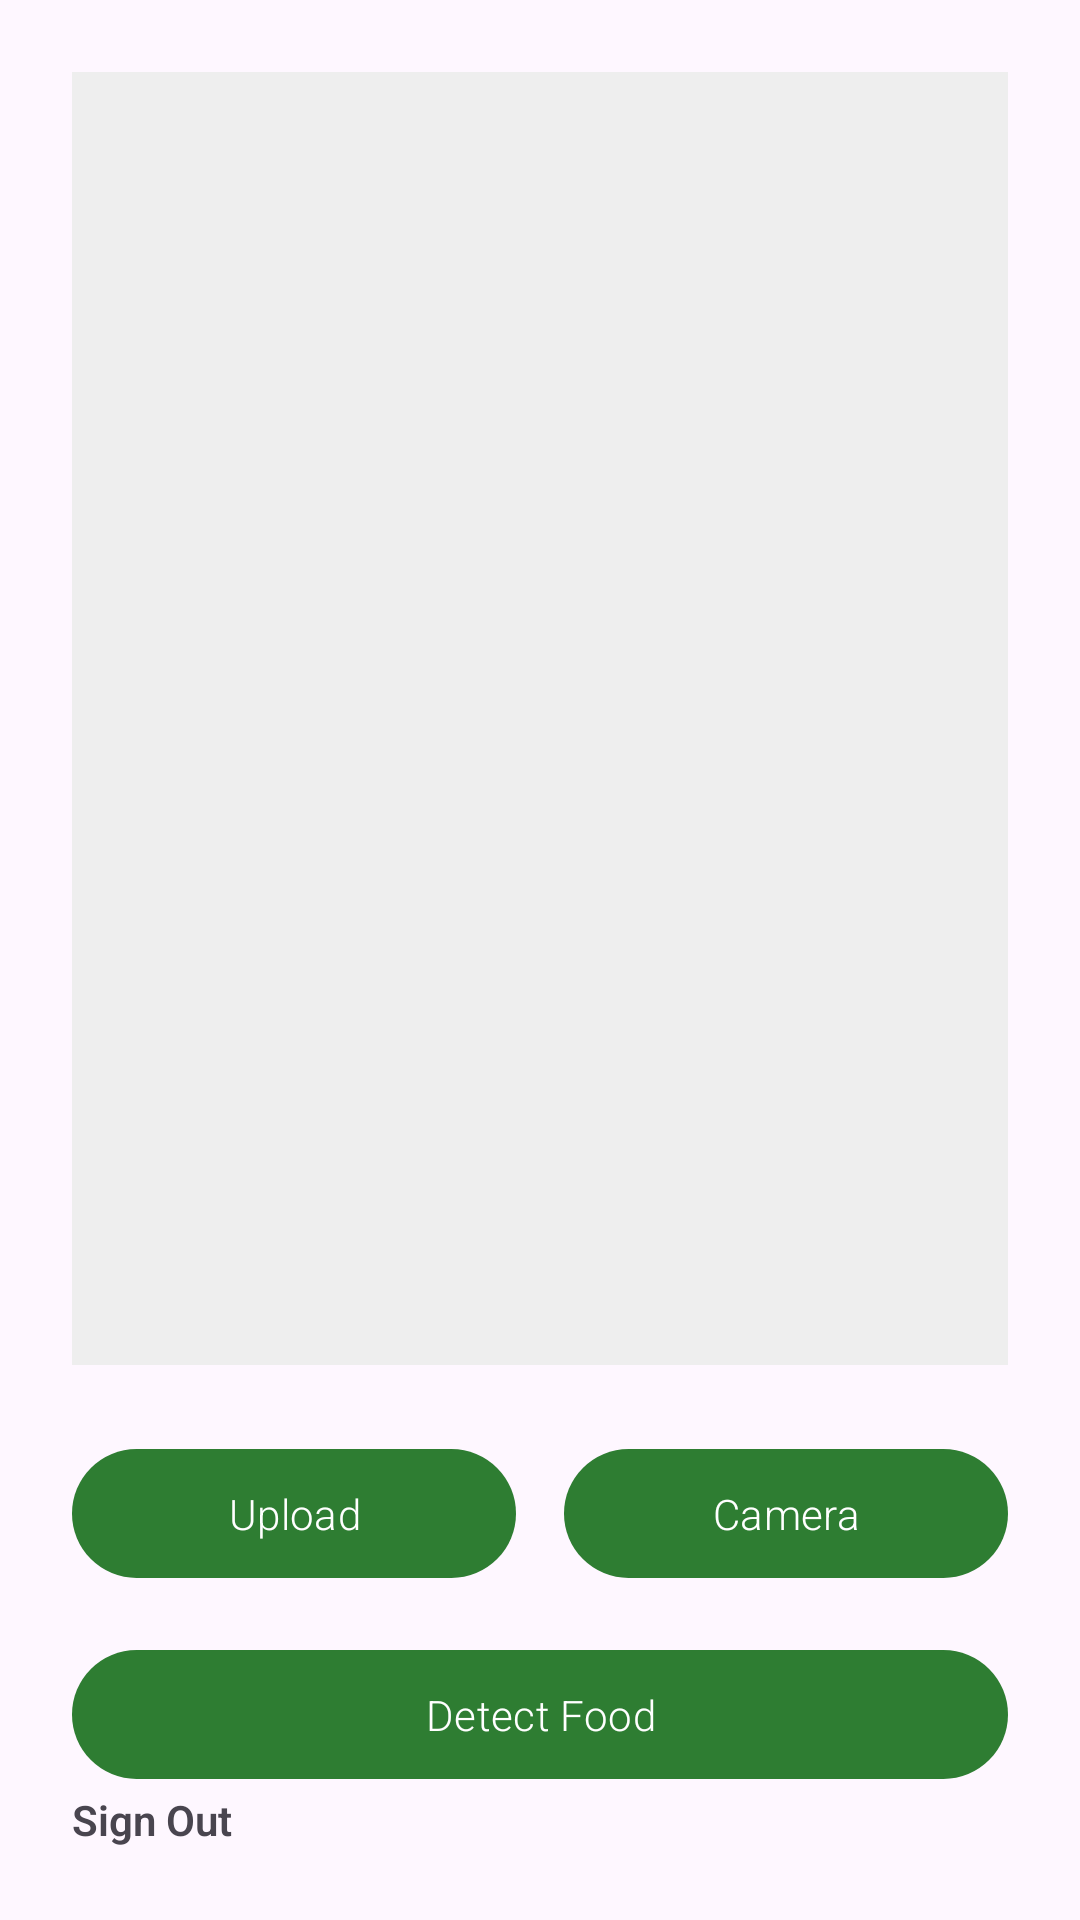

Produce the Android XML layout that renders to this screen, including the resource entries it uses.
<!-- AndroidManifest.xml: application theme Theme.NutriVisionApp -->
<!-- res/layout/activity_start.xml -->
<?xml version="1.0" encoding="utf-8"?>
<LinearLayout xmlns:android="http://schemas.android.com/apk/res/android"
    xmlns:app="http://schemas.android.com/apk/res-auto"
    android:layout_width="match_parent"
    android:layout_height="match_parent"
    android:orientation="vertical"
    android:padding="24dp">

    <ImageView
        android:id="@+id/image_preview"
        android:layout_width="match_parent"
        android:layout_height="0dp"
        android:layout_weight="1"
        android:scaleType="centerInside"
        android:background="#EEEEEE"
        android:contentDescription="Image Preview" />

    <LinearLayout
        android:layout_width="match_parent"
        android:layout_height="wrap_content"
        android:orientation="horizontal"
        android:layout_marginTop="24dp">

        <com.google.android.material.button.MaterialButton
            android:id="@+id/btn_upload"
            android:layout_width="0dp"
            android:layout_height="wrap_content"
            android:layout_weight="1"
            android:layout_marginEnd="8dp"
            android:padding="12dp"
            android:text="Upload" />

        <com.google.android.material.button.MaterialButton
            android:id="@+id/btn_camera"
            android:layout_width="0dp"
            android:layout_height="wrap_content"
            android:layout_weight="1"
            android:layout_marginStart="8dp"
            android:padding="12dp"
            android:text="Camera" />
    </LinearLayout>

    <com.google.android.material.button.MaterialButton
        android:id="@+id/btn_detect_food"
        android:layout_width="match_parent"
        android:layout_height="wrap_content"
        android:layout_marginTop="16dp"
        android:padding="12dp"
        android:text="Detect Food" />

    <TextView
        android:id="@+id/link_sign_out"
        android:layout_width="wrap_content"
        android:layout_height="wrap_content"
        android:text="Sign Out"
        android:textStyle="bold"
        android:clickable="true"
        android:focusable="true" />


</LinearLayout>
<!-- resources referenced by this layout -->
<resources>
  <style name="Theme.NutriVisionApp" parent="Base.Theme.NutriVisionApp" />
  <style name="Base.Theme.NutriVisionApp" parent="Theme.Material3.DayNight.NoActionBar">
          <item name="colorPrimary">@color/green_dark</item>
          <item name="colorPrimaryVariant">@color/green_light</item>
          <item name="colorOnPrimary">@android:color/white</item>
          <item name="colorSecondary">@color/green_light</item>
          <item name="colorOnSecondary">@android:color/white</item>
          <item name="android:fontFamily">sans-serif-light</item>
          <item name="android:textAppearance">@style/TextAppearance.NutriVisionApp</item>
      </style>
  <color name="green_dark">#2e7d32</color>
  <color name="green_light">#388e3c</color>
  <style name="TextAppearance.NutriVisionApp" parent="TextAppearance.Material3.BodyMedium">
          <item name="android:fontFamily">sans-serif-light</item>
      </style>
</resources>
